Run: headless pygame with SDL's dummy video driver; simulated clock (each Clock.tick advances the game by its frame time, no real sleeping); random seed 0; keys injected as events and as key.get_pressed() state; mouse plan: one left click at the window centre at the start of phase 2, then a move to the lower-right quarter at the start of phase 3.
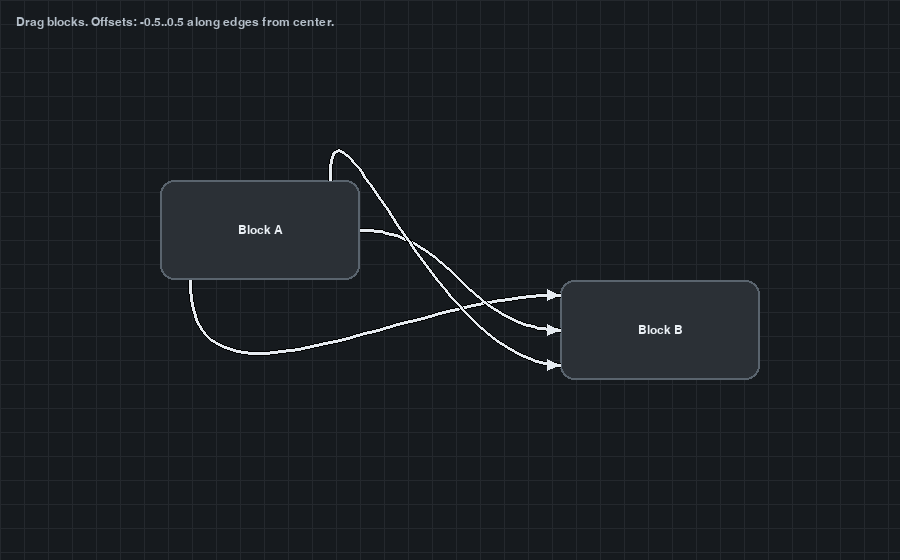
Frame 1 of 4 · flips 1–60 · no input
Frame 2 of 4 · flips 61–180 · clicked the window centre · tapped SPACE, RETURN · held RIGHT (→), D · screen unchanged from frame 1, image omitted
Frame 3 of 4 · flips 181–300 · moved the mouse to the lower-right quarter · held DOWN (↓), S · screen unchanged from frame 2, image omitted
Frame 4 of 4 · flips 301–420 · held LEFT (←), A, UP (↑), W · screen unchanged from frame 3, image omitted

The pygame program that drew these frames:

import math
import pygame

# ---------- Config ----------
WIDTH, HEIGHT = 900, 560
BG = (22, 26, 30)
GRID = (36, 40, 45)
BLOCK_FILL = (43, 48, 54)
BLOCK_BORDER = (90, 100, 110)
ARROW_COLOR = (230, 235, 240)
TEXT_COLOR = (235, 240, 245)
FPS = 120

CONTROL_PUSH_MAX = 220
CONTROL_PUSH_RATIO = 0.42  # fraction of start->end distance (clamped by max)

ARROW_HEAD_LEN = 14
ARROW_HEAD_ANGLE = math.radians(25)
CURVE_SAMPLES = 48  # segments when drawing the bezier


def draw_grid(surface, gap=24):
    w, h = surface.get_size()
    for x in range(0, w, gap):
        pygame.draw.line(surface, GRID, (x, 0), (x, h), 1)
    for y in range(0, h, gap):
        pygame.draw.line(surface, GRID, (0, y), (w, y), 1)


class Block:
    def __init__(self, x, y, w, h, label):
        self.rect = pygame.Rect(x, y, w, h)
        self.label = label
        self.dragging = False
        self.drag_offset = (0, 0)

    def contains(self, pos):
        return self.rect.collidepoint(pos)

    def start_drag(self, pos):
        self.dragging = True
        self.drag_offset = (pos[0] - self.rect.x, pos[1] - self.rect.y)

    def drag(self, pos):
        if self.dragging:
            self.rect.x = pos[0] - self.drag_offset[0]
            self.rect.y = pos[1] - self.drag_offset[1]

    def stop_drag(self):
        self.dragging = False

    def draw(self, surface, font):
        pygame.draw.rect(surface, BLOCK_FILL, self.rect, border_radius=14)
        pygame.draw.rect(surface, BLOCK_BORDER, self.rect, width=2, border_radius=14)
        text = font.render(self.label, True, TEXT_COLOR)
        tw, th = text.get_size()
        surface.blit(text, (self.rect.centerx - tw // 2, self.rect.centery - th // 2))

    def edge_dir(self, edge_name):
        if edge_name == "top":    return pygame.Vector2(0, -1)
        if edge_name == "right":  return pygame.Vector2(1, 0)
        if edge_name == "bottom": return pygame.Vector2(0, 1)
        if edge_name == "left":   return pygame.Vector2(-1, 0)
        raise ValueError("Invalid edge name")

    def anchor_point_with_offset(self, edge_name, t):
        """
        Return a point on the given edge, offset by t in [-0.5, 0.5] from the center
        along the edge direction (t=0 center; +/-0.5 near corners).
        """
        t = max(-0.5, min(0.5, float(t)))  # clamp
        r = self.rect
        if edge_name in ("top", "bottom"):
            # move along X: half-width * 2 * t == width * t
            x = r.centerx + r.w * t
            y = r.top if edge_name == "top" else r.bottom
            return pygame.Vector2(x, y)
        elif edge_name in ("left", "right"):
            # move along Y: height * t
            x = r.left if edge_name == "left" else r.right
            y = r.centery + r.h * t
            return pygame.Vector2(x, y)
        else:
            raise ValueError("Invalid edge name")


def cubic_bezier(p0, p1, p2, p3, t):
    u = 1 - t
    return (u**3) * p0 + 3 * (u**2) * t * p1 + 3 * u * (t**2) * p2 + (t**3) * p3


def cubic_bezier_tangent(p0, p1, p2, p3, t):
    u = 1 - t
    return 3 * ((p1 - p0) * (u**2) + 2 * (p2 - p1) * u * t + (p3 - p2) * (t**2))


def draw_bezier(surface, p0, p1, p2, p3, color, width=3, samples=CURVE_SAMPLES):
    prev = p0
    for i in range(1, samples + 1):
        t = i / samples
        pt = cubic_bezier(p0, p1, p2, p3, t)
        pygame.draw.line(surface, color, prev, pt, width)
        prev = pt


def draw_arrowhead(surface, tip, direction, color):
    if direction.length() == 0:
        return
    d = direction.normalize()
    left = pygame.Vector2(
        d.x * math.cos(ARROW_HEAD_ANGLE) - d.y * math.sin(ARROW_HEAD_ANGLE),
        d.x * math.sin(ARROW_HEAD_ANGLE) + d.y * math.cos(ARROW_HEAD_ANGLE),
    )
    right = pygame.Vector2(
        d.x * math.cos(-ARROW_HEAD_ANGLE) - d.y * math.sin(-ARROW_HEAD_ANGLE),
        d.x * math.sin(-ARROW_HEAD_ANGLE) + d.y * math.cos(-ARROW_HEAD_ANGLE),
    )
    p1 = tip
    p2 = tip - left * ARROW_HEAD_LEN
    p3 = tip - right * ARROW_HEAD_LEN
    pygame.draw.polygon(surface, color, (p1, p2, p3))


def nice_controls(p_start, dir_start, p_end, dir_end):
    span = (p_end - p_start).length()
    push = min(CONTROL_PUSH_MAX, span * CONTROL_PUSH_RATIO)
    c1 = p_start + dir_start * push
    c2 = p_end - dir_end * push  # note: dir_end should be INTO the end block
    return c1, c2


class Connection:
    """
    Describes one curved arrow:
    - start: (block, edge, offset)
    - end:   (block, edge, offset)
    - color: optional
    """
    def __init__(self, start, end, color=ARROW_COLOR, width=3):
        self.start_block, self.start_edge, self.start_t = start
        self.end_block, self.end_edge, self.end_t = end
        self.color = color
        self.width = width


def main():
    pygame.init()
    screen = pygame.display.set_mode((WIDTH, HEIGHT))
    pygame.display.set_caption("Mermaid-like Blocks with Curved Arrows (offsets)")
    clock = pygame.time.Clock()
    font = pygame.font.SysFont("arial", 18)

    # Blocks
    a = Block(160, 180, 200, 100, "Block A")
    b = Block(560, 280, 200, 100, "Block B")

    # Multiple arrows from A:right to B:left with different offsets (-0.5..0.5)
    connections = [
        Connection((a, "bottom", -0.35), (b, "left", -0.35)),
        Connection((a, "right",  0.00), (b, "left",  0.00)),
        Connection((a, "top",  0.35), (b, "left",  0.35)),
        # You can mix edges freely:
        # Connection((a, "bottom", -0.4), (b, "top", 0.4)),
    ]

    dragging_target = None
    running = True

    while running:
        clock.tick(FPS)
        for event in pygame.event.get():
            if event.type == pygame.QUIT:
                running = False
            elif event.type == pygame.MOUSEBUTTONDOWN and event.button == 1:
                if a.contains(event.pos):
                    dragging_target = a; a.start_drag(event.pos)
                elif b.contains(event.pos):
                    dragging_target = b; b.start_drag(event.pos)
            elif event.type == pygame.MOUSEBUTTONUP and event.button == 1:
                if dragging_target:
                    dragging_target.stop_drag()
                    dragging_target = None
            elif event.type == pygame.MOUSEMOTION and dragging_target:
                dragging_target.drag(event.pos)

        # ---- Draw ----
        screen.fill(BG)
        draw_grid(screen)
        a.draw(screen, font)
        b.draw(screen, font)

        # Draw all connections
        for conn in connections:
            sb, se, st = conn.start_block, conn.start_edge, conn.start_t
            eb, ee, et = conn.end_block,   conn.end_edge,   conn.end_t

            p0 = sb.anchor_point_with_offset(se, st)
            d0 = sb.edge_dir(se)

            # For "arrowhead into the block", end direction points inward:
            p3 = eb.anchor_point_with_offset(ee, et)
            d3 = -eb.edge_dir(ee)

            c1, c2 = nice_controls(p0, d0, p3, d3)

            # Curve (shadow + stroke)
            draw_bezier(screen, p0, c1, c2, p3, (0, 0, 0), width=conn.width + 2)
            draw_bezier(screen, p0, c1, c2, p3, conn.color, width=conn.width)

            # Arrowhead at the end, pointing toward block
            tangent = cubic_bezier_tangent(p0, c1, c2, p3, 1.0)
            draw_arrowhead(screen, p3, tangent, conn.color)

        hud = font.render("Drag blocks. Offsets: -0.5..0.5 along edges from center.", True, (180, 190, 200))
        screen.blit(hud, (16, 16))

        pygame.display.flip()

    pygame.quit()


if __name__ == "__main__":
    main()
